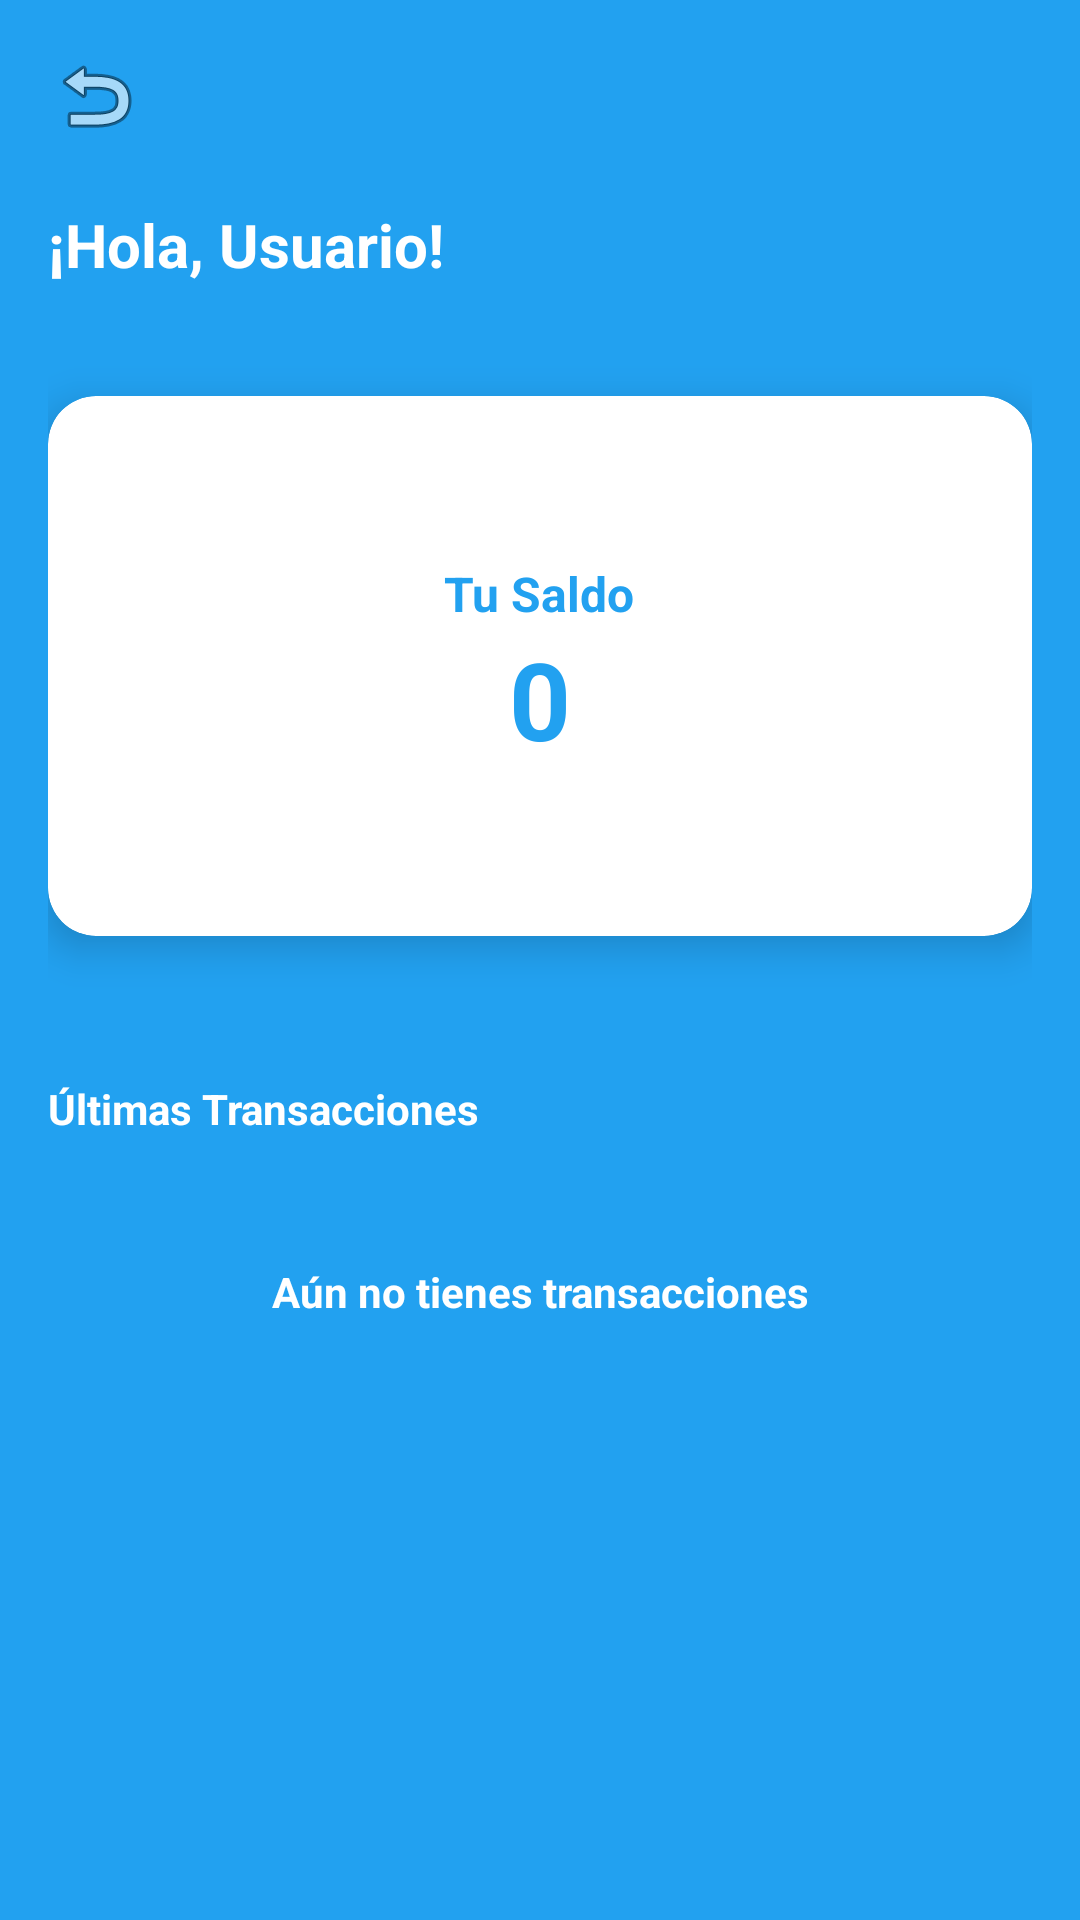

Android layout source for this screen:
<!-- AndroidManifest.xml: application theme Theme.AppCompat.DayNight -->
<!-- res/layout/activity_home_empty.xml -->
<LinearLayout
    xmlns:android="http://schemas.android.com/apk/res/android"
    xmlns:app="http://schemas.android.com/apk/res-auto"
    android:layout_width="match_parent"
    android:layout_height="match_parent"
    android:orientation="vertical"
    android:padding="16dp"
    android:background="#22A1F0">

    <ImageView
        android:id="@+id/btnBackEmpty"
        android:layout_width="32dp"
        android:layout_height="32dp"
        android:layout_marginBottom="20dp"
        android:src="@android:drawable/ic_menu_revert" />

    <RelativeLayout
        android:layout_width="match_parent"
        android:layout_height="wrap_content"
        android:layout_marginBottom="24dp">


        <TextView
            android:id="@+id/tv_greeting"
            android:layout_width="wrap_content"
            android:layout_height="wrap_content"
            android:text="¡Hola, Usuario!"
            android:textSize="20sp"
            android:textStyle="bold"
            android:textColor="#FFFFFF" />

        <ImageView
            android:id="@+id/imgPerfil"
            android:layout_width="40dp"
            android:layout_height="40dp"
            android:layout_alignParentEnd="true"
            android:src="@drawable/perfil" />
    </RelativeLayout>

    <androidx.cardview.widget.CardView
        android:layout_width="match_parent"
        android:layout_height="180dp"
        app:cardCornerRadius="16dp"
        app:cardElevation="8dp"
        app:cardBackgroundColor="#FFFFFF">

        <LinearLayout
            android:layout_width="match_parent"
            android:layout_height="match_parent"
            android:orientation="vertical"
            android:gravity="center">

            <TextView
                android:layout_width="wrap_content"
                android:layout_height="wrap_content"
                android:text="Tu Saldo"
                android:textColor="#22A1F0"
                android:textSize="16sp"
                android:textStyle="bold" />

            <TextView
                android:layout_width="wrap_content"
                android:layout_height="wrap_content"
                android:text="0"
                android:textColor="#22A1F0"
                android:textSize="36sp"
                android:textStyle="bold" />
        </LinearLayout>
    </androidx.cardview.widget.CardView>

    <LinearLayout
        android:layout_width="match_parent"
        android:layout_height="wrap_content"
        android:orientation="horizontal"
        android:layout_marginTop="24dp"
        android:weightSum="2"/>


    <TextView
        android:layout_width="wrap_content"
        android:layout_height="wrap_content"
        android:layout_marginTop="24dp"
        android:layout_marginBottom="18dp"
        android:text="Últimas Transacciones"
        android:textColor="#FFFFFF"
        android:textStyle="bold" />

    <ScrollView
        android:layout_width="match_parent"
        android:layout_height="match_parent">>
        <TextView
            android:id="@+id/textView2"
            android:layout_width="match_parent"
            android:layout_height="wrap_content"
            android:layout_marginTop="24dp"
            android:layout_marginBottom="18dp"
            android:text="Aún no tienes transacciones"
            android:textColor="#FFFFFF"
            android:textStyle="bold"
            android:gravity="center"/>
    </ScrollView>

        <LinearLayout
            android:id="@+id/container_transactions"
            android:layout_width="match_parent"
            android:layout_height="wrap_content"
            android:orientation="vertical">
        </LinearLayout>

</LinearLayout>
<!-- resources referenced by this layout -->
<resources>

</resources>
